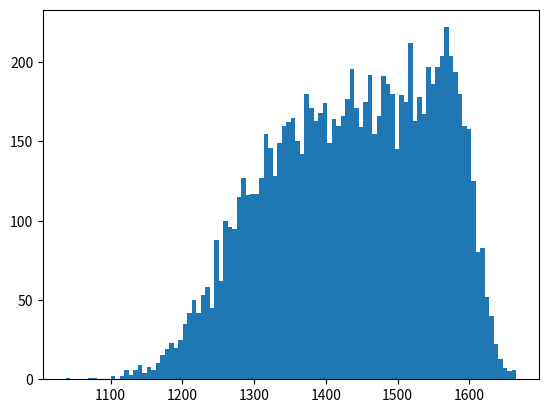

The script that saved this image:
import random
from matplotlib import pyplot as plt


players = []


class Player:
    def __init__(self, name, skill, rating):
        self.name = name
        self.skill = skill
        self.rating = rating
        self.wins = 0
        self.losses = 0

    def gain_rating(self, opponent_rating):
        difference = (self.rating - opponent_rating)

        self.rating += -(difference**(1/3)) + 10
        self.wins += 1

    def lose_rating(self, opponent_rating):
        difference = (self.rating - opponent_rating)

        self.rating -= 1.35*difference**(1/3) + 10

        if self.rating.real < 1000:
            self.rating = 1000

        self.losses += 1


def create_players(player_count):
    for i in range(player_count):
        player = Player(i, random.randrange(1000, 3000), 1500)
        players.append(player)


def play_game(p1, p2):
    if p1 == p2:
        return

    if abs(p1.rating - p2.rating) >= 1000:
        return

    skill_difference = p1.skill - p2.skill

    if skill_difference > 500:
        p1_odds = 100

    elif skill_difference < -500:
        p1_odds = 0

    else:
        p1_odds = (skill_difference / 10) + 50

    if random.randint(1, 100) <= p1_odds:
        p1.gain_rating(p2.rating)
        p2.lose_rating(p1.rating)

    else:
        p2.gain_rating(p1.rating)
        p1.lose_rating(p2.rating)


create_players(10000)

for i in range(100000):
    play_game(random.choice(players), random.choice(players))

player_ratings = []

for player in players:
    print(player.name, int(player.rating.real), player.skill, player.wins, player.losses)
    player_ratings.append(player.rating.real)

plt.hist(player_ratings, 100)
plt.show()